Dataset: data (GitHub, anmesh-vicky/Bilinear_Coord_Ebeam). Classes: Centred, Hexagonal, Noise, Obilique, Rectangular, Square, centred, hexagonal, noise, oblique, rectangular, square.

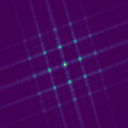
Label: Square

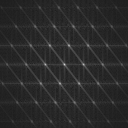
Label: centred

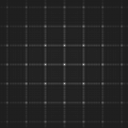
Label: square

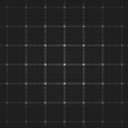
Label: rectangular

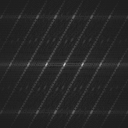
Label: oblique

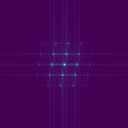
Label: Obilique
